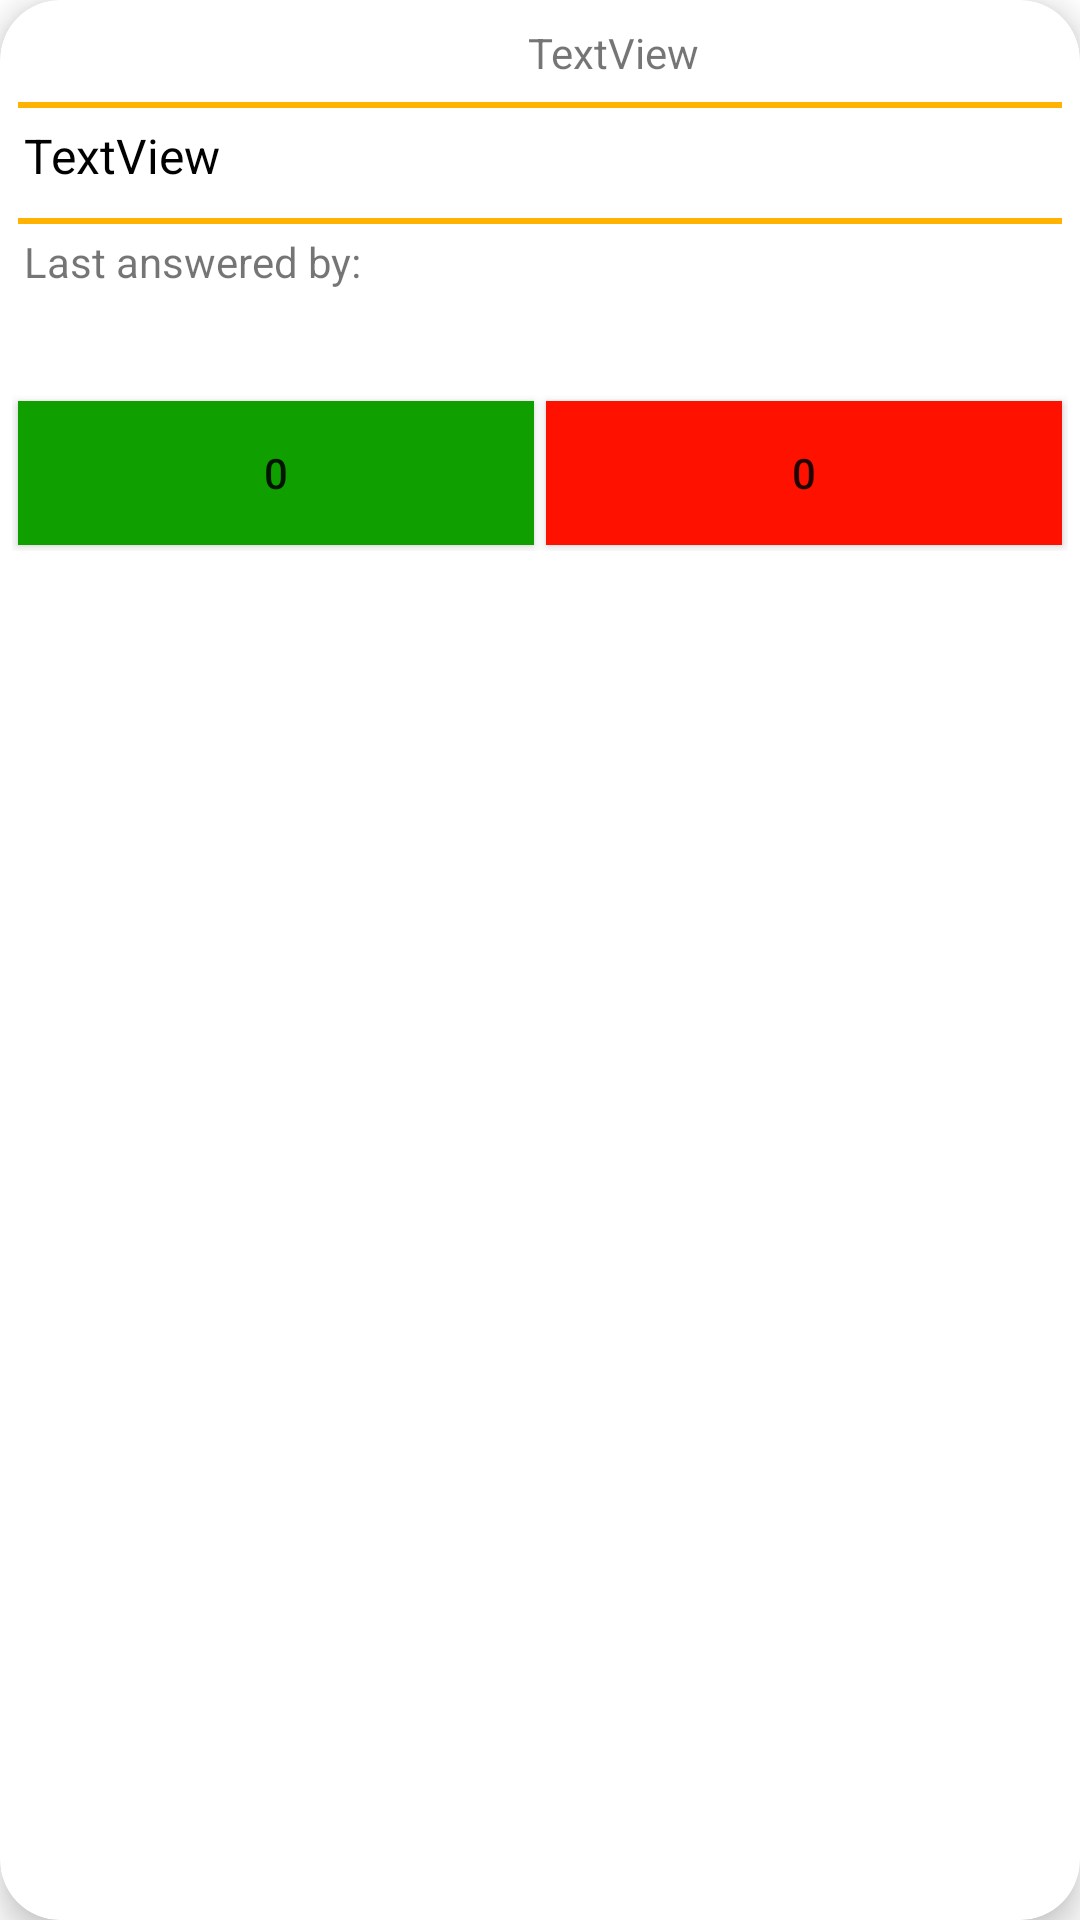

This screen was rendered from an Android layout file. Write that file and the resources it references.
<!-- AndroidManifest.xml: application theme Theme.FirebaseForum -->
<!-- res/layout/posts_screen_item.xml -->
<?xml version="1.0" encoding="utf-8"?>
<androidx.cardview.widget.CardView xmlns:android="http://schemas.android.com/apk/res/android"
    xmlns:app="http://schemas.android.com/apk/res-auto"
    xmlns:tools="http://schemas.android.com/tools"
    android:layout_width="match_parent"
    android:layout_height="wrap_content"
    android:layout_margin="4dp"
    app:cardCornerRadius="20dp"
    app:cardElevation="6dp">

    <androidx.constraintlayout.widget.ConstraintLayout
        android:layout_width="match_parent"
        android:layout_height="match_parent">

        <View
            android:id="@+id/decoration"
            android:layout_width="0dp"
            android:layout_height="2dp"
            android:layout_marginStart="6dp"
            android:layout_marginEnd="6dp"
            android:background="@color/primary"
            app:layout_constraintEnd_toEndOf="parent"
            app:layout_constraintHorizontal_bias="0.0"
            app:layout_constraintStart_toStartOf="parent"
            app:layout_constraintTop_toBottomOf="@+id/forumLabel" />

        <View
            android:id="@+id/decoration2"
            android:layout_width="0dp"
            android:layout_height="2dp"
            android:layout_marginStart="6dp"
            android:layout_marginEnd="6dp"
            android:layout_marginTop="5dp"
            android:background="@color/primary"
            app:layout_constraintEnd_toEndOf="parent"
            app:layout_constraintHorizontal_bias="0.0"
            app:layout_constraintStart_toStartOf="parent"
            app:layout_constraintTop_toBottomOf="@+id/forumIMG" />

        <TextView
            android:id="@+id/forumLabel"
            android:layout_width="wrap_content"
            android:layout_height="30dp"
            android:layout_marginHorizontal="8dp"
            android:layout_marginStart="8dp"
            android:layout_marginTop="4dp"
            android:gravity="left"
            android:textColor="#000000"
            android:textSize="20sp"
            android:textStyle="bold|italic"
            app:layout_constraintStart_toStartOf="parent"
            app:layout_constraintTop_toTopOf="parent"
            tools:text="Main Forum" />

        <TextView
            android:id="@+id/forumDate"
            android:layout_width="wrap_content"
            android:layout_height="wrap_content"
            android:layout_marginEnd="8dp"
            android:textSize="12sp"
            android:textStyle="italic"
            app:layout_constraintBottom_toBottomOf="@+id/postAuthor"
            app:layout_constraintEnd_toEndOf="parent"
            app:layout_constraintTop_toTopOf="@+id/postAuthor"
            tools:text="23.03.2023 17:51" />

        <TextView
            android:id="@+id/lastMessageLabel"
            android:layout_width="0dp"
            android:layout_height="wrap_content"
            android:layout_marginHorizontal="8dp"
            android:layout_marginTop="10dp"
            android:text="@string/last_message_str"
            app:layout_constraintEnd_toEndOf="parent"
            app:layout_constraintHorizontal_bias="0.375"
            app:layout_constraintStart_toStartOf="parent"
            app:layout_constraintTop_toBottomOf="@+id/forumIMG" />

        <TextView
            android:id="@+id/postAuthor"
            android:layout_width="0dp"
            android:layout_height="wrap_content"
            android:layout_marginHorizontal="8dp"
            android:layout_marginVertical="8dp"
            android:layout_marginBottom="8dp"
            android:textStyle="italic"
            app:layout_constraintBottom_toTopOf="@+id/footer"
            app:layout_constraintEnd_toEndOf="parent"
            app:layout_constraintStart_toStartOf="parent"
            app:layout_constraintTop_toBottomOf="@+id/lastMessageLabel"
            tools:text="John" />

        <ImageView
            android:id="@+id/forumIMG"
            android:layout_width="match_parent"
            android:layout_height="wrap_content"
            android:maxHeight="400dp"
            app:layout_constraintBottom_toTopOf="@+id/lastMessageLabel"
            app:layout_constraintEnd_toEndOf="parent"
            app:layout_constraintHorizontal_bias="0.0"
            app:layout_constraintStart_toStartOf="parent"
            app:layout_constraintTop_toBottomOf="@+id/postText"
            app:layout_constraintVertical_bias="0.24" />

        <LinearLayout
            android:id="@+id/footer"
            android:layout_width="match_parent"
            android:layout_height="wrap_content"
            android:layout_marginTop="4dp"
            android:layout_marginBottom="8dp"
            android:orientation="horizontal"
            android:padding="4dp"
            app:layout_constraintTop_toBottomOf="@id/postAuthor"

            >

            <androidx.appcompat.widget.AppCompatButton
                android:id="@+id/plusButton"
                android:layout_width="wrap_content"
                android:layout_height="wrap_content"
                android:layout_margin="2dp"
                android:layout_weight="1"
                android:background="@color/green"
                android:text="0" />

            <androidx.appcompat.widget.AppCompatButton
                android:id="@+id/minusButton"
                android:background="@color/red"
                android:layout_width="wrap_content"
                android:layout_height="wrap_content"
                android:layout_margin="2dp"
                android:layout_weight="1"
                android:text="0" />
        </LinearLayout>

        <TextView
            android:id="@+id/postText"
            android:layout_width="wrap_content"
            android:layout_height="wrap_content"
            android:layout_marginStart="8dp"
            android:layout_marginTop="5dp"
            android:layout_marginBottom="5dp"
            android:text="TextView"
            android:textColor="#000000"
            android:textSize="16dp"
            app:layout_constraintBottom_toTopOf="@+id/forumIMG"
            app:layout_constraintStart_toStartOf="@+id/forumIMG"
            app:layout_constraintTop_toBottomOf="@+id/decoration" />

        <TextView
            android:id="@+id/forumOwner"
            android:layout_width="111dp"
            android:layout_height="33dp"
            android:layout_marginStart="168dp"
            android:layout_marginTop="4dp"
            android:gravity="center_vertical"
            android:text="TextView"
            app:layout_constraintBottom_toTopOf="@+id/decoration"
            app:layout_constraintStart_toEndOf="@+id/forumLabel"
            app:layout_constraintTop_toTopOf="parent"
            app:layout_constraintVertical_bias="1.0" />


    </androidx.constraintlayout.widget.ConstraintLayout>
</androidx.cardview.widget.CardView>
<!-- resources referenced by this layout -->
<resources>
  <color name="green">#0FA000</color>
  <color name="primary">#FFB300</color>
  <color name="red">#FF1100</color>
  <string name="last_message_str">Last answered by:</string>
  <style name="Theme.FirebaseForum" parent="Theme.MaterialComponents.DayNight.DarkActionBar">
          
          <item name="colorPrimary">@color/primary</item>
          <item name="colorPrimaryVariant">@color/primary_variant</item>
          <item name="colorOnPrimary">@color/white</item>
          
          <item name="colorSecondary">@color/secondary</item>
          <item name="colorSecondaryVariant">#F57F17</item>
          <item name="colorOnSecondary">@color/white</item>
          
          <item name="android:statusBarColor">?attr/colorPrimaryVariant</item>
          
      </style>
  <color name="primary_variant">#ff8e00</color>
  <color name="white">#FFFFFFFF</color>
  <color name="secondary">#7287ff</color>
</resources>
